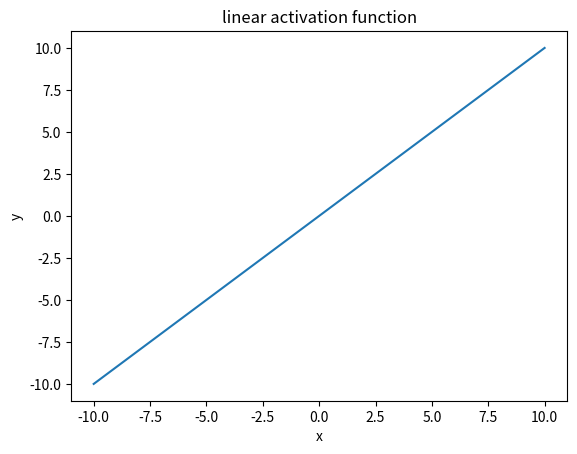

This figure's Python source:
from math import*
import numpy as np
from matplotlib import pyplot as plt

def linear(x):
    return x

x=np.linspace(-10,10,100)# create 100 points in between -10 to 10
y=linear(x) # function call 
plt.plot(x,y)
plt.title("linear activation function")
plt.xlabel("x")
plt.ylabel("y")
plt.show()